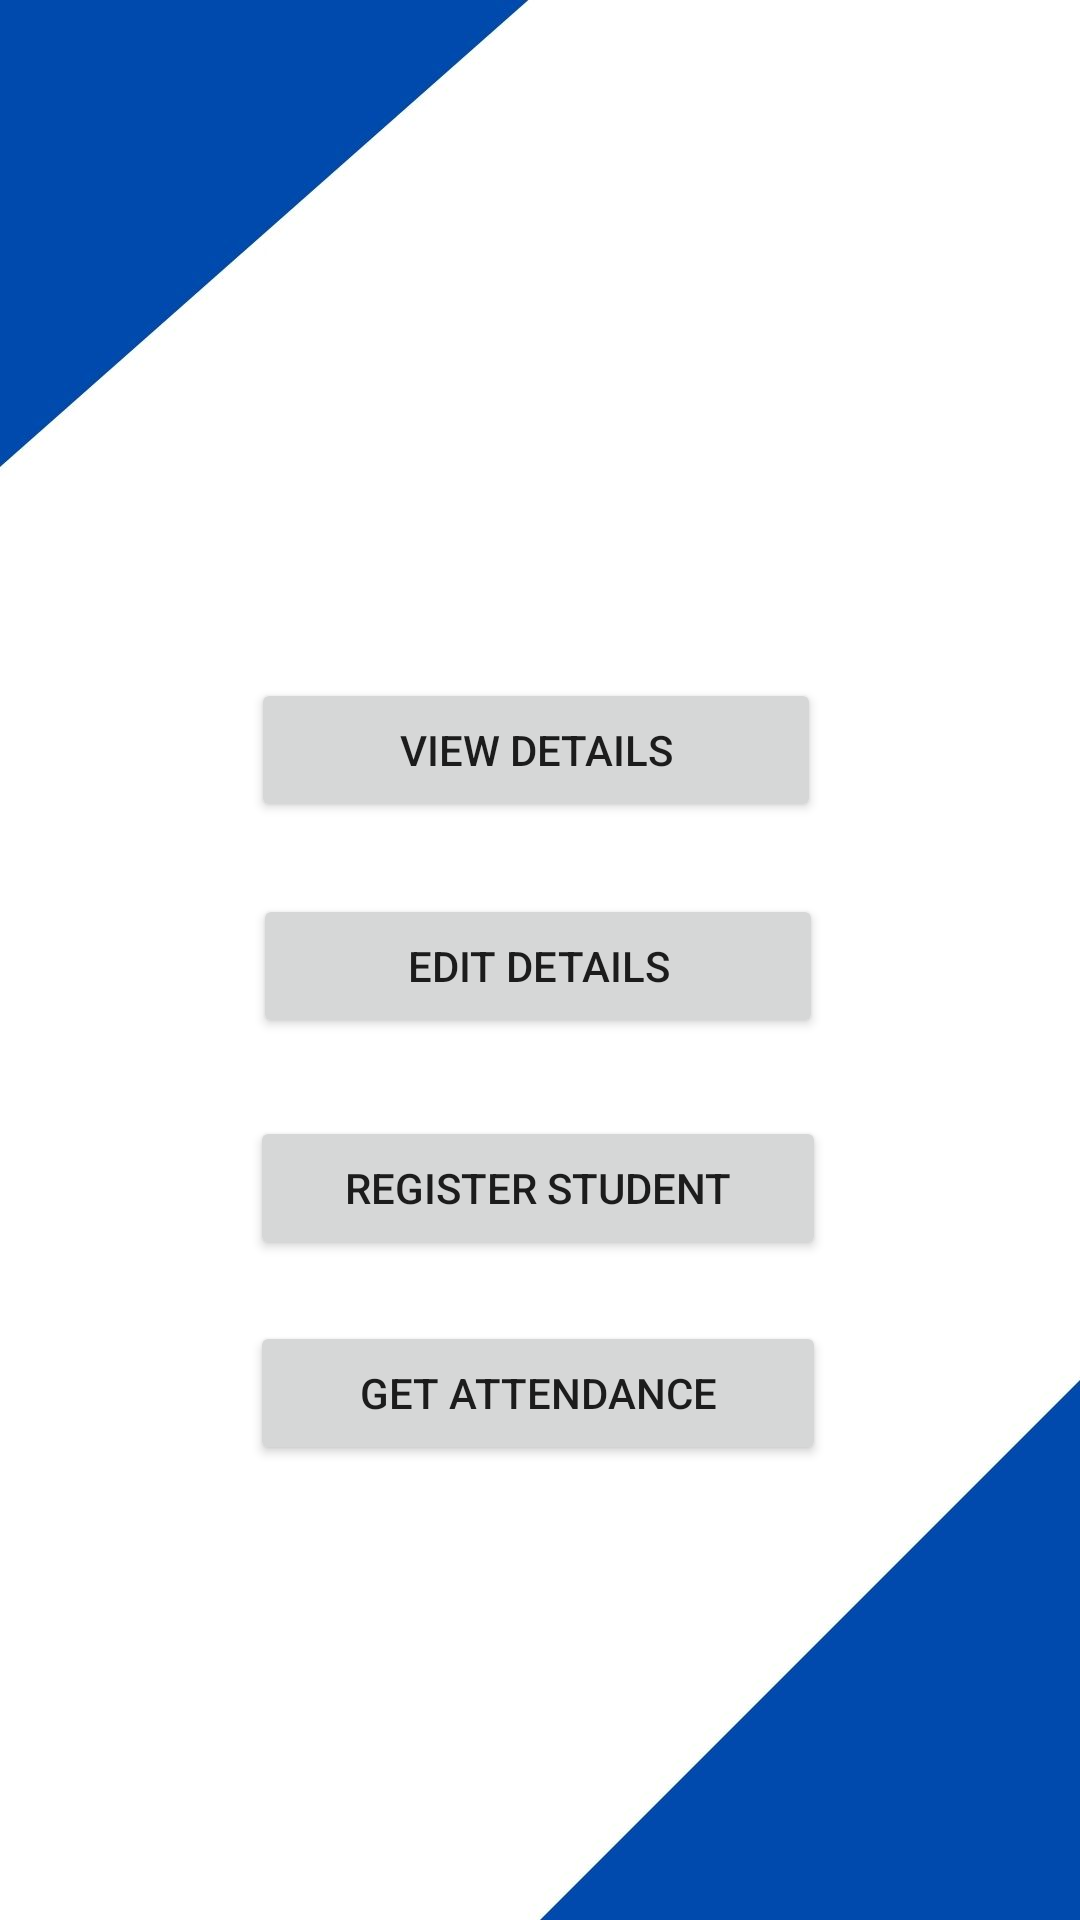

Android layout source for this screen:
<!-- AndroidManifest.xml: application theme Theme.HostelMSA -->
<!-- res/layout/activity_staff_stud_view.xml -->
<?xml version="1.0" encoding="utf-8"?>
<androidx.constraintlayout.widget.ConstraintLayout xmlns:android="http://schemas.android.com/apk/res/android"
    xmlns:app="http://schemas.android.com/apk/res-auto"
    xmlns:tools="http://schemas.android.com/tools"
    android:layout_width="match_parent"
    android:layout_height="match_parent"
    android:background="@drawable/background">

    <Button
        android:id="@+id/staff_stud_view"
        android:layout_width="190dp"
        android:layout_height="wrap_content"
        android:text="VIEW DETAILS"
        app:layout_constraintBottom_toBottomOf="parent"
        app:layout_constraintEnd_toEndOf="parent"
        app:layout_constraintHorizontal_bias="0.493"
        app:layout_constraintStart_toStartOf="parent"
        app:layout_constraintTop_toTopOf="parent"
        app:layout_constraintVertical_bias="0.382" />

    <Button
        android:id="@+id/staff_stud_edit"
        android:layout_width="190dp"
        android:layout_height="wrap_content"
        android:text="EDIT DETAILS"
        app:layout_constraintBottom_toBottomOf="parent"
        app:layout_constraintEnd_toEndOf="parent"
        app:layout_constraintHorizontal_bias="0.497"
        app:layout_constraintStart_toStartOf="parent"
        app:layout_constraintTop_toBottomOf="@+id/staff_stud_view"
        app:layout_constraintVertical_bias="0.075" />

    <Button
        android:id="@+id/staff_stud_register"
        android:layout_width="192dp"
        android:layout_height="wrap_content"
        android:layout_marginTop="8dp"
        android:text="REGISTER STUDENT"
        app:layout_constraintBottom_toBottomOf="parent"
        app:layout_constraintEnd_toEndOf="parent"
        app:layout_constraintHorizontal_bias="0.497"
        app:layout_constraintStart_toStartOf="parent"
        app:layout_constraintTop_toBottomOf="@+id/staff_stud_edit"
        app:layout_constraintVertical_bias="0.075" />
    <Button
        android:id="@+id/getAttendance"
        android:layout_width="192dp"
        android:layout_height="wrap_content"
        android:layout_marginTop="8dp"
        android:text="GET ATTENDANCE"
        app:layout_constraintBottom_toBottomOf="parent"
        app:layout_constraintEnd_toEndOf="parent"
        app:layout_constraintHorizontal_bias="0.497"
        app:layout_constraintStart_toStartOf="parent"
        app:layout_constraintTop_toBottomOf="@+id/staff_stud_register"
        app:layout_constraintVertical_bias="0.075" />
</androidx.constraintlayout.widget.ConstraintLayout>
<!-- resources referenced by this layout -->
<resources>
  <!-- drawable background: jpg bitmap (drawable-v24, 45042 bytes) -->
  <style name="Theme.HostelMSA" parent="Theme.MaterialComponents.DayNight.DarkActionBar">
          
          <item name="colorPrimary">@color/purple_500</item>
          <item name="colorPrimaryVariant">@color/purple_700</item>
          <item name="colorOnPrimary">@color/white</item>
          
          <item name="colorSecondary">@color/teal_200</item>
          <item name="colorSecondaryVariant">@color/teal_700</item>
          <item name="colorOnSecondary">@color/black</item>
          
          <item name="android:statusBarColor" tools:targetApi="l">?attr/colorPrimaryVariant</item>
          
      </style>
  <!-- not gathered from this repository: default colours our renderer supplied (Android Studio template values) -->
  <color name="purple_500">#FF6200EE</color>
  <color name="purple_700">#FF3700B3</color>
  <color name="teal_200">#FF03DAC5</color>
  <color name="teal_700">#FF018786</color>
  <color name="black">#FF000000</color>
  <color name="white">#FFFFFFFF</color>
</resources>
